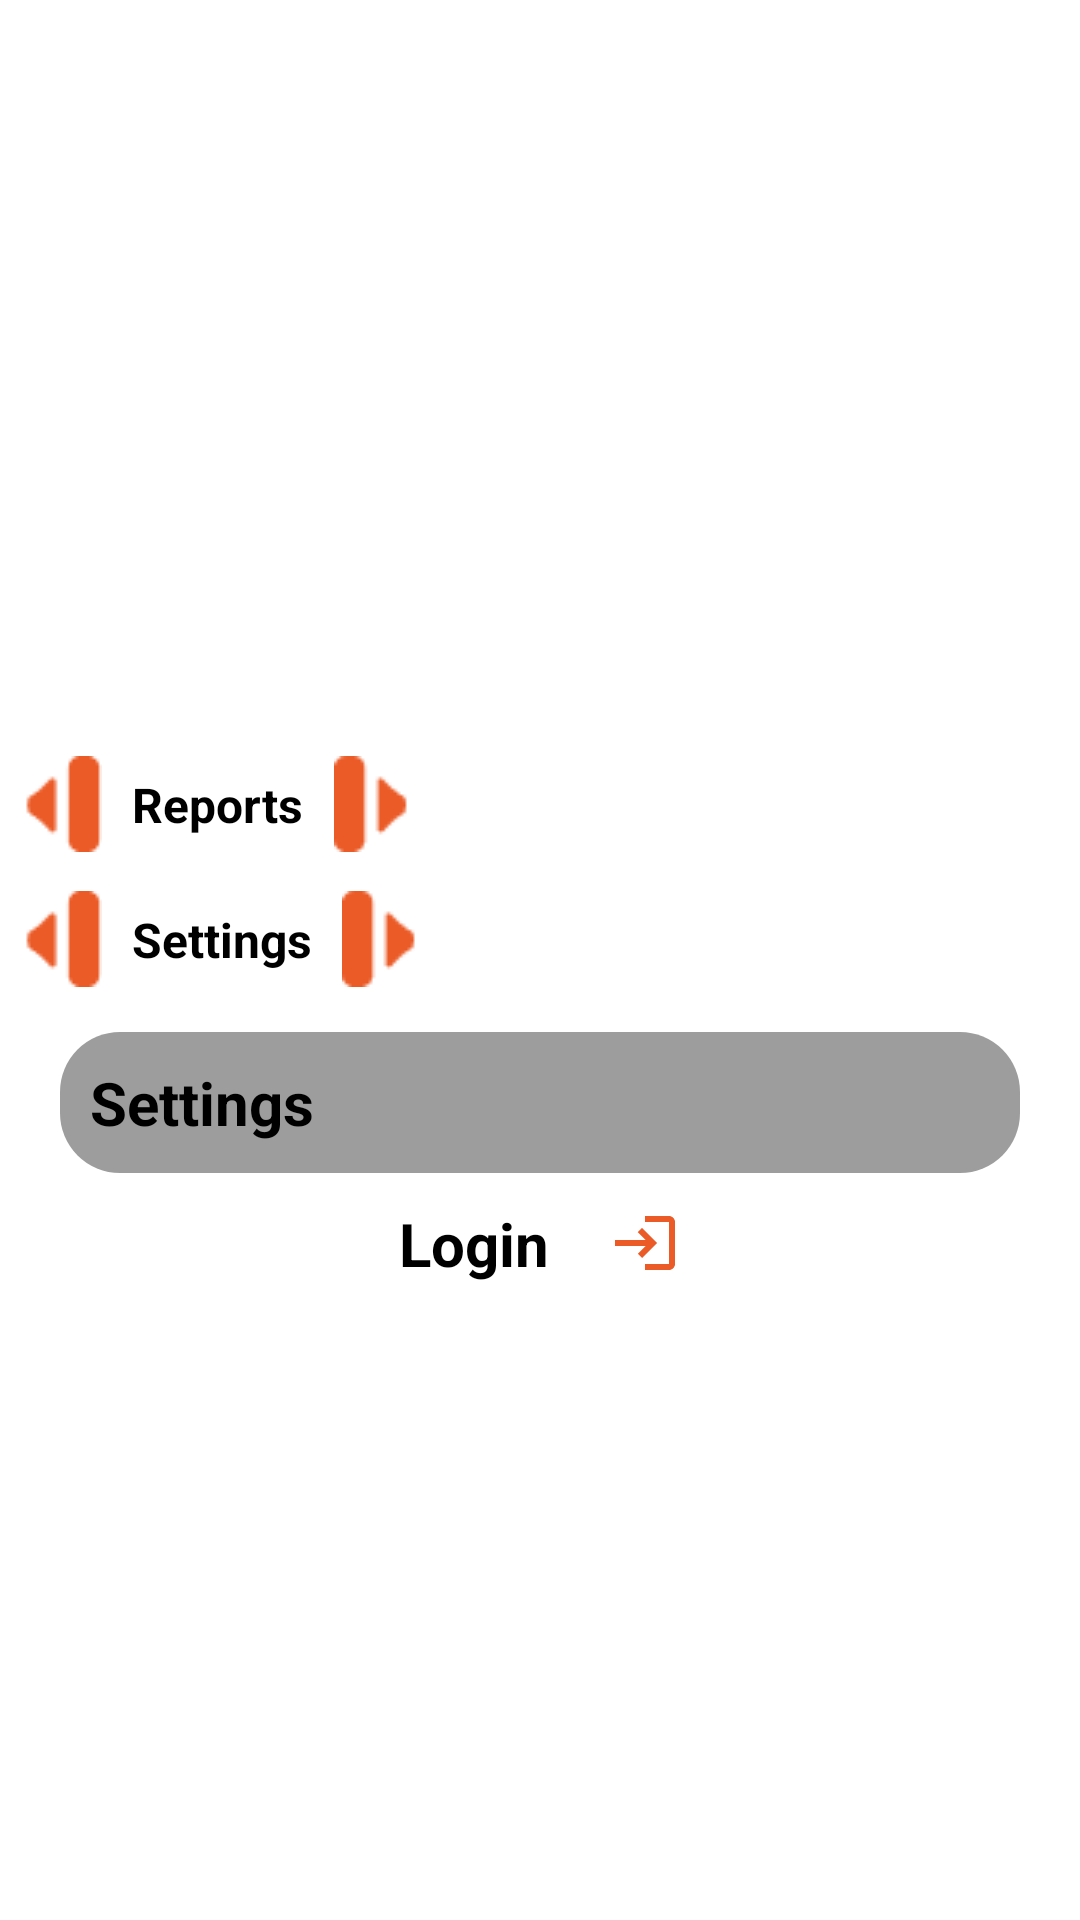

Reconstruct the res/layout file that produces this screen, plus the resources it refers to.
<!-- AndroidManifest.xml: application theme Theme.FleetManagement -->
<!-- res/layout/fragment_profile.xml -->
<?xml version="1.0" encoding="utf-8"?>
 <ScrollView
     xmlns:android="http://schemas.android.com/apk/res/android"
     xmlns:tools="http://schemas.android.com/tools"
     xmlns:app="http://schemas.android.com/apk/res-auto"
     android:layout_width="match_parent"
     android:layout_height="match_parent"
     tools:context=".ui.home.fragment.ProfileFragment">


<androidx.constraintlayout.widget.ConstraintLayout
    android:layout_width="match_parent"
    android:layout_height="wrap_content">
 <com.google.android.material.imageview.ShapeableImageView
     android:id="@+id/imageProfileUser"
     app:layout_constraintTop_toTopOf="parent"
     app:layout_constraintEnd_toEndOf="parent"
     app:layout_constraintStart_toStartOf="parent"
     android:layout_marginTop="@dimen/_40sdp"
     android:layout_gravity="end"
     android:layout_width="@dimen/_100sdp"
     android:layout_height="@dimen/_100sdp"
     app:shapeAppearanceOverlay="@style/ShapeAppearanceOverlay.App.CornerSize50Percent"
     android:src="@drawable/default_profile" />
 <androidx.appcompat.widget.AppCompatTextView
     android:id="@+id/textViewNameUser"
     style="@style/zeroAndWrapContent.StyleHeaderTitle"
     app:layout_constraintTop_toBottomOf="@+id/imageProfileUser"
     android:gravity="center"
     app:layout_constraintStart_toStartOf="parent"
     app:layout_constraintEnd_toEndOf="parent"
     tools:text="Mohamed Mohamed Taha"/>
 <androidx.appcompat.widget.AppCompatTextView
     android:id="@+id/textViewEmailUser"
     android:gravity="center"
     style="@style/zeroAndWrapContent.StyleHeaderTitle"
     app:layout_constraintTop_toBottomOf="@+id/textViewNameUser"
     app:layout_constraintStart_toStartOf="parent"
     app:layout_constraintEnd_toEndOf="parent"
     tools:text="mohamed.taha169@yahoo.com" />

 <androidx.appcompat.widget.AppCompatImageView
     android:id="@+id/imageViewArrowLeft"
     style="@style/wrapContent.StyleLeftArrow"
     app:layout_constraintTop_toBottomOf="@+id/textViewEmailUser"
     app:layout_constraintStart_toStartOf="parent"/>
 <TextView
     android:id="@+id/textViewReports"
     style="@style/wrapContent.StyleTitleText"
     android:text="@string/reports"
     app:layout_constraintTop_toTopOf="@+id/imageViewArrowLeft"
     app:layout_constraintBottom_toBottomOf="@+id/imageViewArrowLeft"
     app:layout_constraintStart_toEndOf="@+id/imageViewArrowLeft1"/>
 <androidx.appcompat.widget.AppCompatImageView
     android:id="@+id/imageViewArrowRight"
     style="@style/wrapContent.StyleRightArrow"
     app:layout_constraintTop_toBottomOf="@+id/textViewEmailUser"
     app:layout_constraintStart_toEndOf="@+id/textViewReports"/>

 <androidx.appcompat.widget.AppCompatImageView
     android:id="@+id/imageViewArrowLeft1"
     style="@style/wrapContent.StyleLeftArrow"
     app:layout_constraintTop_toBottomOf="@+id/textViewReports"
     app:layout_constraintStart_toStartOf="parent"/>
 <TextView
     android:id="@+id/textViewSettings"
     style="@style/wrapContent.StyleTitleText"
     android:text="@string/settings"
     app:layout_constraintTop_toTopOf="@+id/imageViewArrowLeft1"
     app:layout_constraintBottom_toBottomOf="@+id/imageViewArrowLeft1"
     app:layout_constraintStart_toEndOf="@+id/imageViewArrowLeft1"/>
 <androidx.appcompat.widget.AppCompatImageView
     android:id="@+id/imageViewArrowRight1"
     style="@style/wrapContent.StyleRightArrow"
     app:layout_constraintTop_toBottomOf="@+id/textViewReports"
     app:layout_constraintStart_toEndOf="@+id/textViewSettings"/>

 <androidx.appcompat.widget.AppCompatTextView
     android:id="@+id/textViewSettingsClick"
     style="@style/zeroAndWrapContent.textView"
     app:layout_constraintTop_toBottomOf="@+id/textViewSettings"
     app:layout_constraintStart_toStartOf="parent"
     app:layout_constraintEnd_toEndOf="parent"
     android:text="@string/settings" />

 <androidx.appcompat.widget.AppCompatTextView
     android:id="@+id/textViewLogIn"
     style="@style/wrapContent.LogInOut"
     android:text="@string/login"
     app:layout_constraintTop_toBottomOf="@+id/textViewSettingsClick"
     app:layout_constraintStart_toStartOf="parent"
     app:layout_constraintEnd_toEndOf="parent"
     android:drawableEnd="@drawable/ic_login"
     />

 <androidx.appcompat.widget.AppCompatTextView
     android:id="@+id/textViewLogOut"
     style="@style/wrapContent.LogInOut"
     app:layout_constraintTop_toBottomOf="@+id/textViewSettingsClick"
     app:layout_constraintStart_toStartOf="parent"
     app:layout_constraintEnd_toEndOf="parent"
     android:text="@string/logout"
     android:visibility="gone"
     android:drawableEnd="@drawable/ic_logout"
    />
</androidx.constraintlayout.widget.ConstraintLayout>
 </ScrollView>
<!-- resources referenced by this layout -->
<resources>
  <dimen name="_100sdp">100.00dp</dimen>
  <dimen name="_40sdp">40.00dp</dimen>
  <string name="login">Login</string>
  <string name="logout">LogOut</string>
  <string name="reports">Reports</string>
  <string name="settings">Settings</string>
  <style name="ShapeAppearanceOverlay.App.CornerSize50Percent" parent="">
          
          <item name="cornerSize">50%</item>
      </style>
  <style name="wrapContent.LogInOut">
          <item name="android:layout_margin">@dimen/_10sdp</item>
          <item name="android:textStyle">bold</item>
          <item name="android:textSize">@dimen/_20ssp</item>
          <item name="android:textColor">@android:color/black</item>
          <item name="android:drawablePadding">@dimen/_20sdp</item>
      </style>
  <style name="wrapContent.StyleLeftArrow">
          <item name="android:src">@drawable/ic_arrow_right</item>
          <item name="android:layout_marginTop">@dimen/_18sdp</item>
      </style>
  <style name="wrapContent.StyleRightArrow">
          <item name="android:src">@drawable/ic_arrow_left</item>
          <item name="android:layout_marginTop">@dimen/_18sdp</item>
          <item name="android:layout_marginStart">@dimen/_10sdp</item>
          <item name="android:layout_marginEnd">@dimen/_10sdp</item>
      </style>
  <style name="wrapContent.StyleTitleText">
          <item name="android:layout_marginStart">@dimen/_10sdp</item>
          <item name="android:textStyle">bold</item>
          <item name="android:textSize">@dimen/_16ssp</item>
          <item name="android:textColor">@android:color/black</item>
      </style>
  <style name="zeroAndWrapContent.textView">
          <item name="android:layout_margin">@dimen/_20sdp</item>
          <item name="android:padding">@dimen/_10sdp</item>
          <item name="android:textColor">@android:color/black</item>
          <item name="android:textSize">@dimen/_20ssp</item>
          <item name="android:textStyle">bold</item>
          <item name="android:background">@drawable/background_textview</item>
      </style>
  <dimen name="_10sdp">10.00dp</dimen>
  <dimen name="_20ssp">20.00sp</dimen>
  <dimen name="_20sdp">20.00dp</dimen>
  <dimen name="_18sdp">18.00dp</dimen>
  <dimen name="_16ssp">16.00sp</dimen>
  <!-- drawable background_textview (drawable) -->
  <?xml version="1.0" encoding="utf-8"?>
  <shape android:shape="rectangle" xmlns:android="http://schemas.android.com/apk/res/android">
      <corners android:radius="@dimen/_20sdp"/>
      <solid android:color="@color/dark_gray" />
  
  </shape>
  <color name="black_background">#FDFDFC</color>
  <color name="blue_primary">#2196F3</color>
  <color name="white">#FFFFFFFF</color>
  <color name="teal_200">#FF03DAC5</color>
  <color name="teal_700">#FF018786</color>
  <color name="black_secondary">#070707</color>
  <style name="BottomSheetDialog" parent="Theme.MaterialComponents.Light.BottomSheetDialog">
          <item name="bottomSheetStyle">@style/bottomSheetStyleWrapper</item>
      </style>
  <style name="snackBarStyle" parent="Widget.MaterialComponents.Snackbar">
          <item name="android:background">@drawable/custom_background_snack_bar</item>
      </style>
  <color name="dark_gray">#9E9D9D</color>
  <style name="bottomSheetStyleWrapper" parent="Widget.Design.BottomSheet.Modal">
          <item name="android:background">@drawable/background_bottom_sheet_dialog</item>
      </style>
  <!-- drawable background_bottom_sheet_dialog (drawable) -->
  <?xml version="1.0" encoding="utf-8"?>
  <shape android:shape="rectangle" xmlns:android="http://schemas.android.com/apk/res/android">
  <solid android:color="@color/white"/>
      <corners android:topRightRadius="@dimen/_30sdp" android:topLeftRadius="@dimen/_30sdp"/>
  </shape>
  <dimen name="_30sdp">30.00dp</dimen>
</resources>
